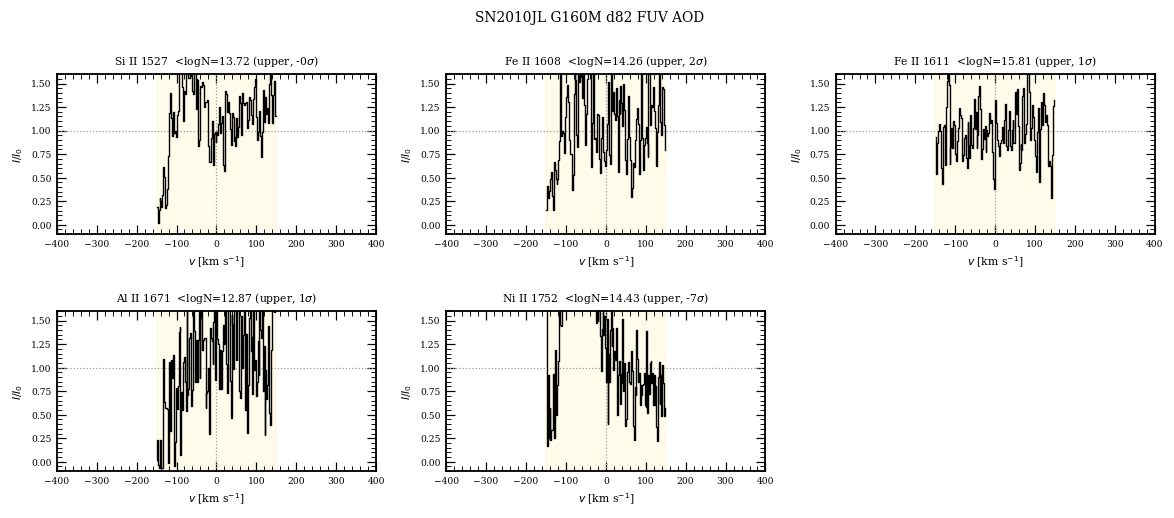

Data behind this chart, as committed beside it:
ion, lam, logN, logN_err, status, flag, sig, blend, tau_int, npix
Si II, 1527, 13.72, , upper, <, -0.4, , -3.83, 126
Fe II, 1608, 14.26, , upper, <, 1.5, , 22.86, 133
Fe II, 1611, 15.81, , upper, <, 1.4, , 17.11, 133
Al II, 1671, 12.87, , upper, <, 1.0, , 18.50, 138
Ni II, 1752, 14.43, , upper, <, -7.2, , -87.57, 144
